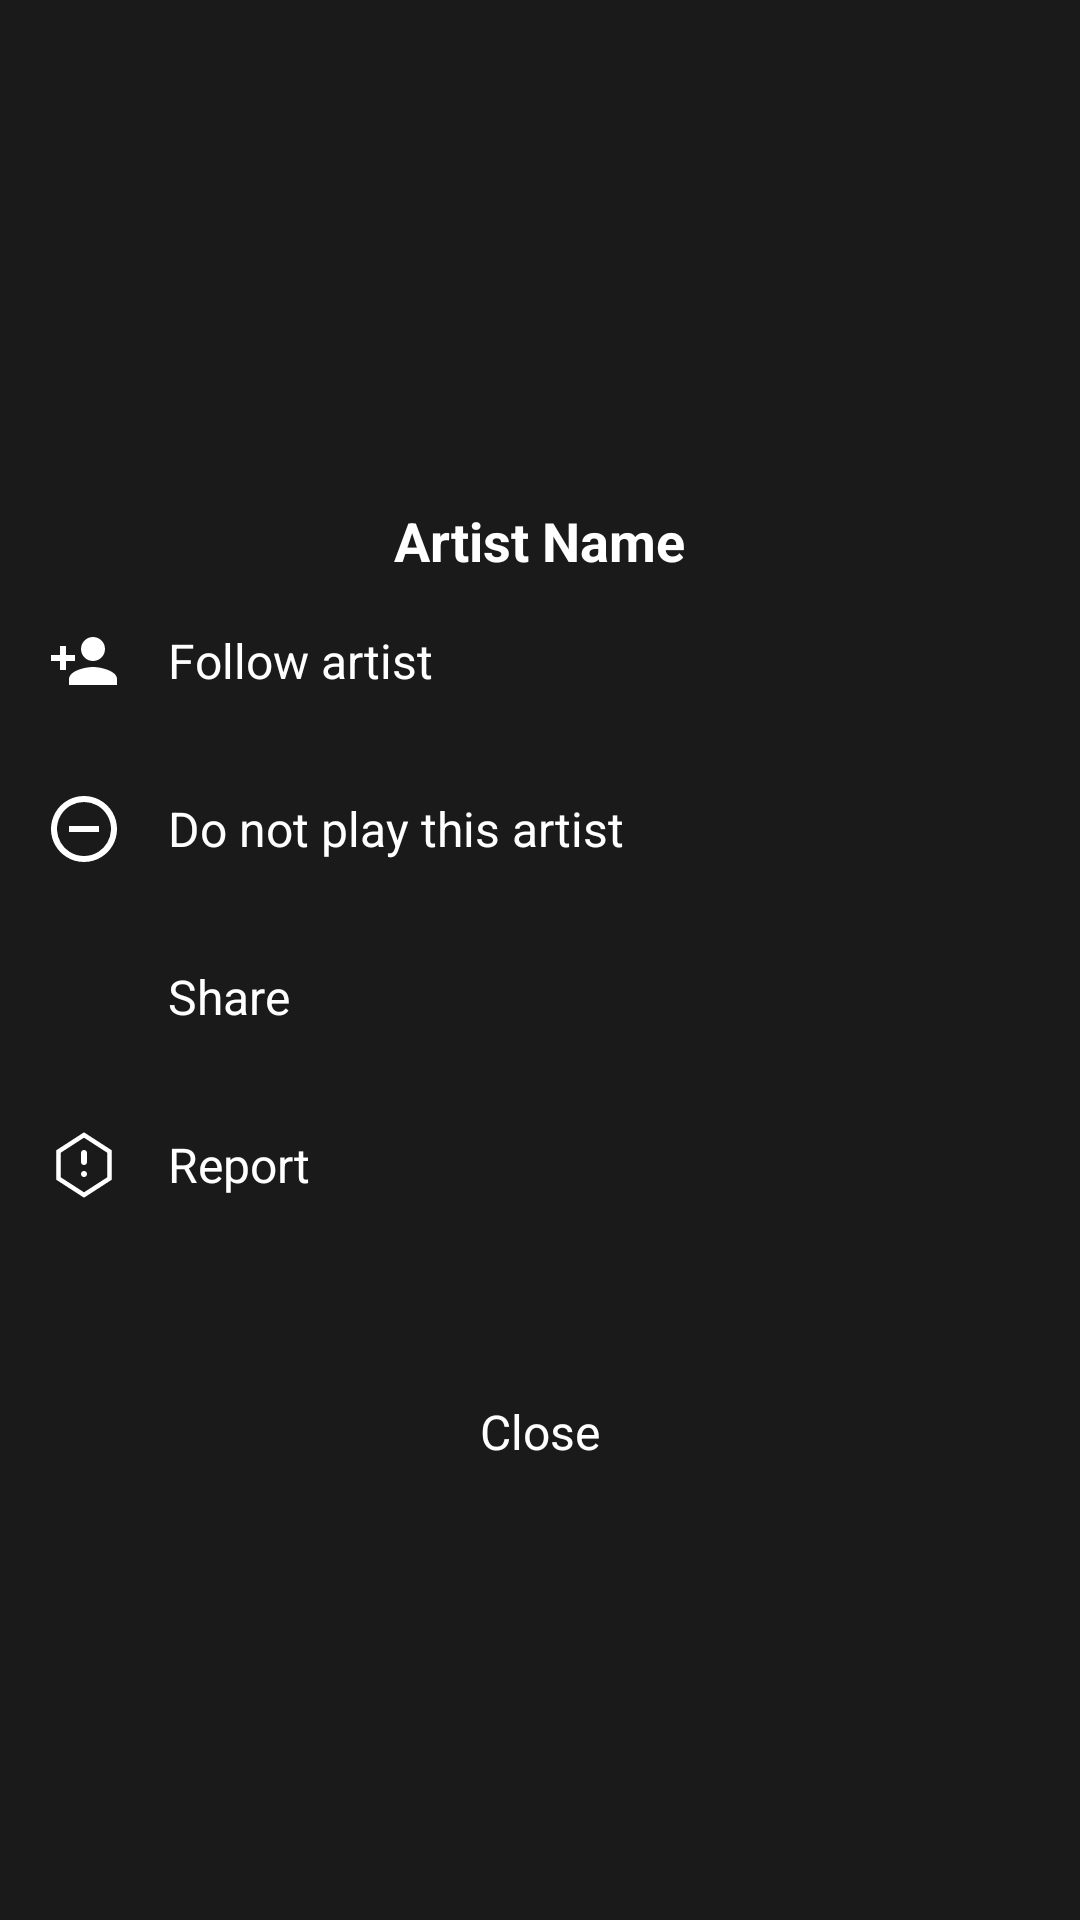

Produce the Android XML layout that renders to this screen, including the resource entries it uses.
<!-- AndroidManifest.xml: application theme Theme.MusicPlayer -->
<!-- res/layout/fragment_artist_control.xml -->
<?xml version="1.0" encoding="utf-8"?>
<LinearLayout xmlns:android="http://schemas.android.com/apk/res/android"
    android:layout_width="match_parent"
    android:layout_height="match_parent"
    android:orientation="vertical"
    android:background="#1A1A1A"
    android:padding="16dp">

    
    <ImageView
        android:id="@+id/artist_image_control"
        android:layout_width="120dp"
        android:layout_height="120dp"
        android:layout_gravity="center"
        android:scaleType="centerCrop"
        android:src="@drawable/default_avatar"
        android:layout_marginTop="16dp" />

    
    <TextView
        android:id="@+id/artist_name_control"
        android:layout_width="wrap_content"
        android:layout_height="wrap_content"
        android:layout_gravity="center"
        android:layout_marginTop="16dp"
        android:text="Artist Name"
        android:textColor="#FFFFFF"
        android:textSize="18sp"
        android:textStyle="bold" />

    
    <LinearLayout
        android:id="@+id/option_follow_artist"
        android:layout_width="match_parent"
        android:layout_height="wrap_content"
        android:orientation="horizontal"
        android:paddingVertical="16dp"
        android:gravity="center_vertical">
        <ImageButton
            android:id="@+id/follow_button"
            android:layout_width="24dp"
            android:layout_height="24dp"
            android:background="@android:color/transparent"
            android:src="@drawable/ic_follow" />
        <TextView
            android:layout_width="wrap_content"
            android:layout_height="wrap_content"
            android:layout_marginStart="16dp"
            android:text="Follow artist"
            android:textColor="#FFFFFF"
            android:textSize="16sp" />
    </LinearLayout>

    <LinearLayout
        android:id="@+id/option_do_not_play"
        android:layout_width="match_parent"
        android:layout_height="wrap_content"
        android:orientation="horizontal"
        android:paddingVertical="16dp"
        android:gravity="center_vertical">
        <ImageView
            android:layout_width="24dp"
            android:layout_height="24dp"
            android:src="@drawable/ic_block" />
        <TextView
            android:layout_width="wrap_content"
            android:layout_height="wrap_content"
            android:layout_marginStart="16dp"
            android:text="Do not play this artist"
            android:textColor="#FFFFFF"
            android:textSize="16sp" />
    </LinearLayout>

    <LinearLayout
        android:id="@+id/option_share"
        android:layout_width="match_parent"
        android:layout_height="wrap_content"
        android:orientation="horizontal"
        android:paddingVertical="16dp"
        android:gravity="center_vertical">
        <ImageView
            android:layout_width="24dp"
            android:layout_height="24dp"
            android:src="@drawable/ic_share" />
        <TextView
            android:layout_width="wrap_content"
            android:layout_height="wrap_content"
            android:layout_marginStart="16dp"
            android:text="Share"
            android:textColor="#FFFFFF"
            android:textSize="16sp" />
    </LinearLayout>

    <LinearLayout
        android:id="@+id/option_report"
        android:layout_width="match_parent"
        android:layout_height="wrap_content"
        android:orientation="horizontal"
        android:paddingVertical="16dp"
        android:gravity="center_vertical">

        <ImageView
            android:layout_width="24dp"
            android:layout_height="24dp"
            android:src="@drawable/ic_report" />

        <TextView
            android:layout_width="wrap_content"
            android:layout_height="wrap_content"
            android:layout_marginStart="16dp"
            android:text="Report"
            android:textColor="#FFFFFF"
            android:textSize="16sp" />
    </LinearLayout>



    
    <View
        android:layout_width="match_parent"
        android:layout_height="50dp" />

    
    <TextView
        android:id="@+id/btn_close"
        android:layout_width="wrap_content"
        android:layout_height="wrap_content"
        android:layout_gravity="center"
        android:layout_marginBottom="16dp"
        android:text="Close"
        android:textColor="#FFFFFF"
        android:textSize="16sp" />

</LinearLayout>
<!-- resources referenced by this layout -->
<resources>
  <!-- drawable ic_block (drawable) -->
  <vector xmlns:android="http://schemas.android.com/apk/res/android"
      android:width="24dp"
      android:height="24dp"
      android:viewportWidth="24"
      android:viewportHeight="24">
  
      <path
          android:fillColor="@android:color/transparent"
          android:strokeColor="#FFFFFF"
          android:strokeWidth="2"
          android:pathData="M12,2
                            A10,10 0 1,1 11.999,2Z" />
  
      <path
          android:fillColor="#FFFFFF"
          android:pathData="M7,11h10v2H7z" />
  </vector>
  <!-- drawable ic_follow (drawable) -->
  <vector xmlns:android="http://schemas.android.com/apk/res/android"
      android:width="24dp"
      android:height="24dp"
      android:viewportWidth="24"
      android:viewportHeight="24">
      <path
          android:fillColor="#FFFFFF"
          android:pathData="M15,12c2.21,0 4,-1.79 4,-4s-1.79,-4 -4,-4 -4,1.79 -4,4 1.79,4 4,4zM6,10V7H4v3H1v2h3v3h2v-3h3v-2H6zM15,14c-2.67,0 -8,1.34 -8,4v2h16v-2c0,-2.66 -5.33,-4 -8,-4z"/>
  </vector>
  <!-- drawable ic_report (drawable) -->
  <vector xmlns:android="http://schemas.android.com/apk/res/android"
      android:width="24dp"
      android:height="24dp"
      android:viewportWidth="24"
      android:viewportHeight="24">
  
      <path
          android:fillColor="#00000000"
          android:strokeColor="#FFFFFF"
          android:strokeWidth="1.5"
          android:pathData="M12,2L3.5,7.5V16.5L12,22L20.5,16.5V7.5L12,2z"/>
  
      <path
          android:fillColor="#FFFFFF"
          android:pathData="M12,12c-0.6,0-1-0.4-1-1V8c0-0.6,0.4-1,1-1s1,0.4,1,1v3C13,11.6,12.6,12,12,12zM12,14c-0.6,0-1,0.4-1,1s0.4,1,1,1s1-0.4,1-1S12.6,14,12,14z"/>
  </vector>
  <style name="Theme.MusicPlayer" parent="Theme.MaterialComponents.DayNight.NoActionBar">
          <item name="colorPrimary">@color/spotify_green</item>
          <item name="colorPrimaryVariant">@color/spotify_green_dark</item>
          <item name="colorOnPrimary">@color/white</item>
          <item name="colorSecondary">@color/spotify_green</item>
          <item name="colorSecondaryVariant">@color/spotify_green_dark</item>
          <item name="colorOnSecondary">@color/black</item>
          <item name="android:statusBarColor">@color/black</item>
          <item name="android:windowBackground">@color/background_dark</item>
          <item name="android:textColor">@color/white</item>
      </style>
  <color name="spotify_green">#1DB954</color>
  <color name="spotify_green_dark">#1AA34A</color>
  <color name="white">#FFFFFFFF</color>
  <color name="black">#FF000000</color>
  <color name="background_dark">#121212</color>
</resources>
